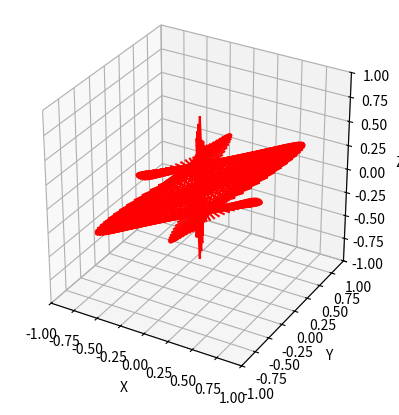

Generate this figure with matplotlib:
import numpy as np
import matplotlib.pyplot as plt

# Define the vector components
x = np.linspace(-1, 1, 100)
y = np.sin(np.pi * x)
z = -np.sin(np.pi * y) + np.sqrt(2/3) * np.sin(np.pi * x)

# Create a figure and axis
fig = plt.figure()
ax = fig.add_subplot(111, projection='3d')

# Plot the vector
ax.quiver(0, 0, 0, y, z, x, length=0.75, color='red', arrow_length_ratio=1.5)

# Set axis labels and limits
ax.set_xlabel('X')
ax.set_ylabel('Y')
ax.set_zlabel('Z')
ax.set_xlim(-1, 1)
ax.set_ylim(-1, 1)
ax.set_zlim(-1, 1)

# Set aspect ratio
ax.set_box_aspect((1, 1, 1))

# Show the plot
plt.show()